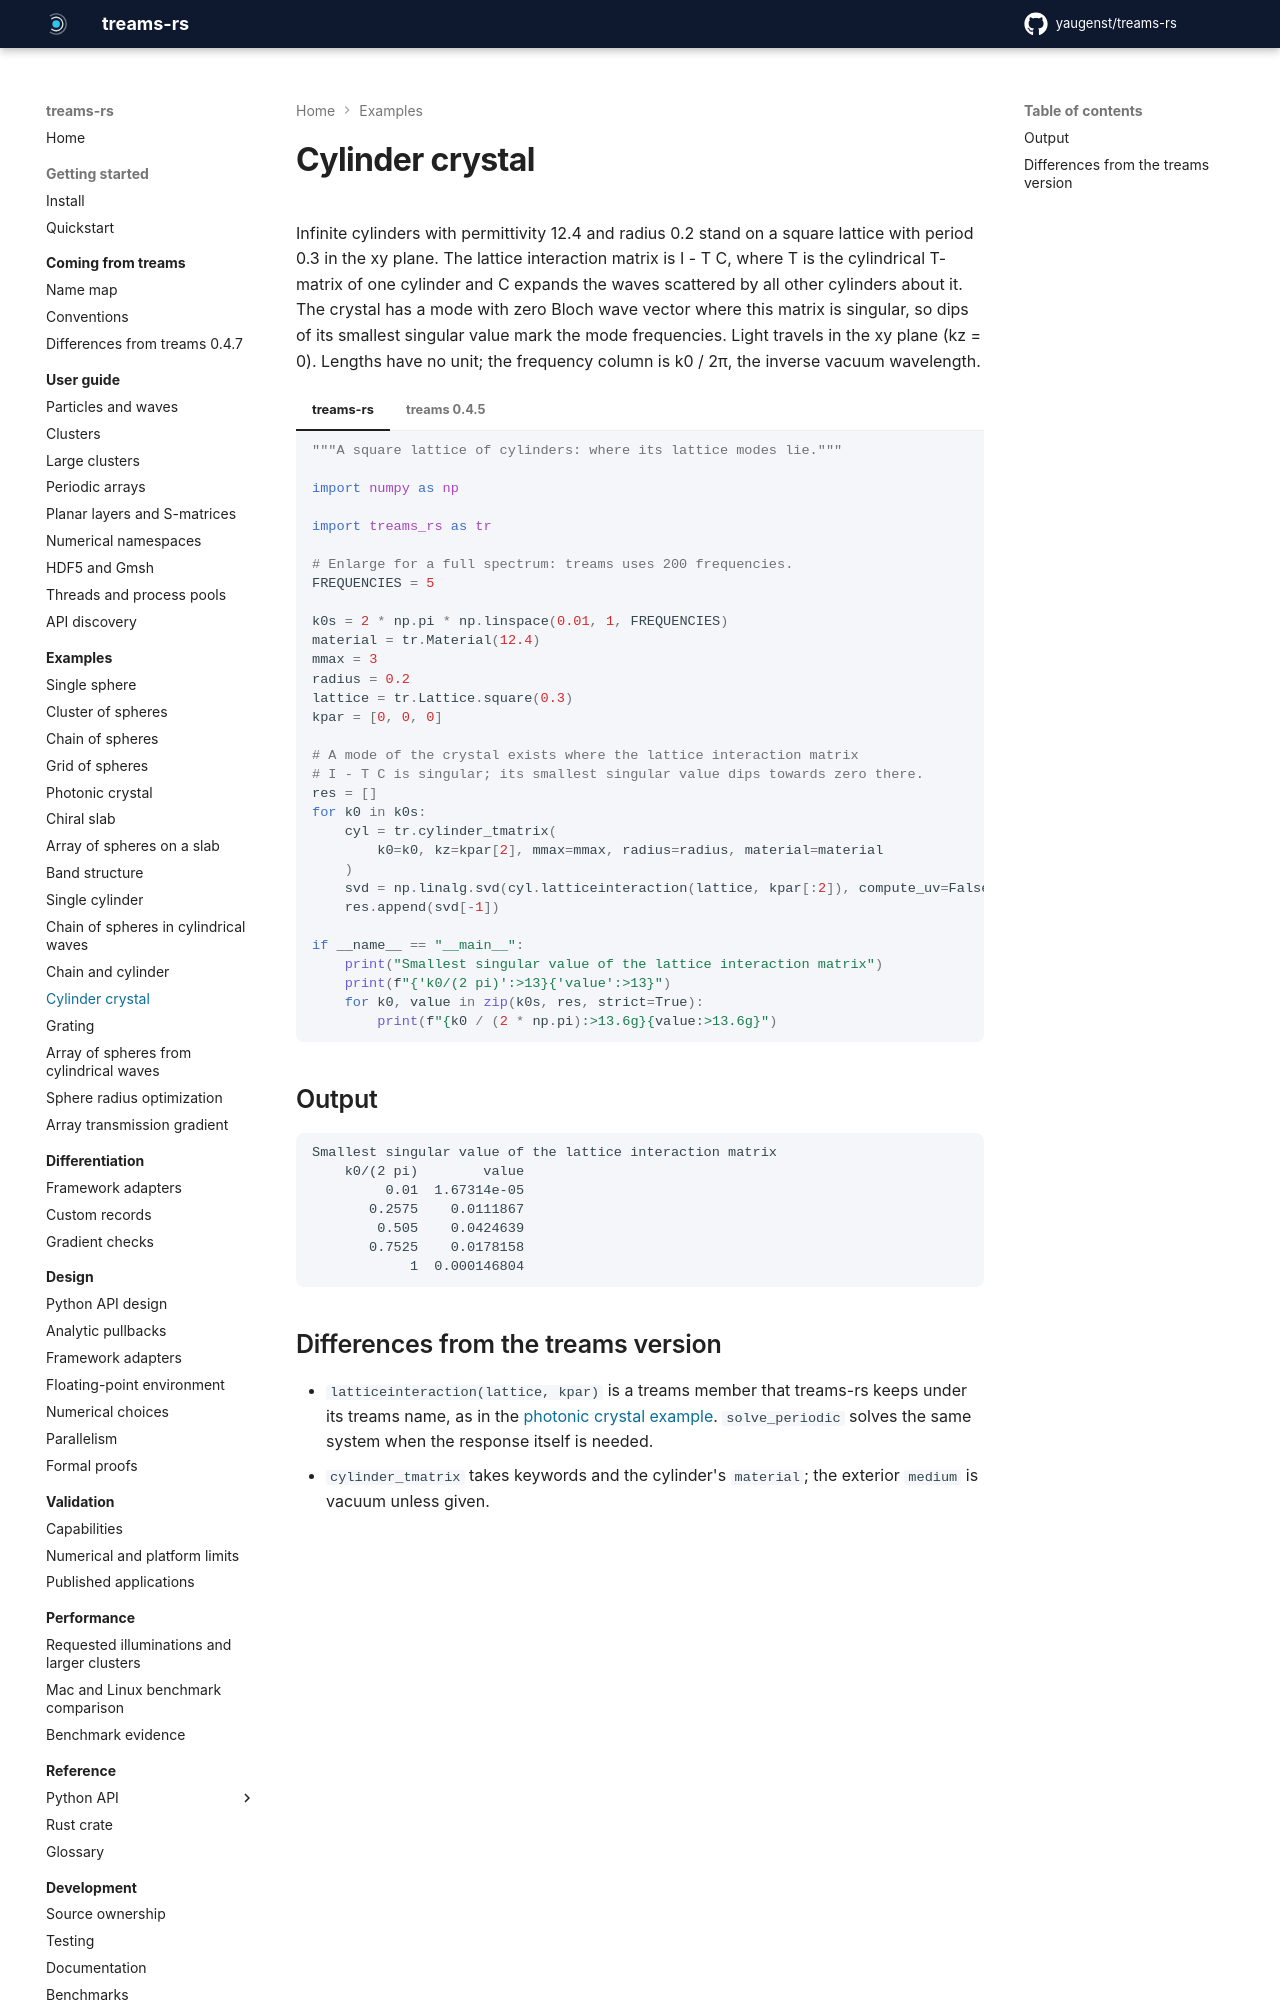

repository: yaugenst/treams-rs · page: 0.1.0/examples/cylindrical_crystal/index.html · generator: mkdocs

---
description: Smallest singular value of the lattice interaction matrix of a square lattice of infinite cylinders.
---

# Cylinder crystal

Infinite cylinders with permittivity 12.4 and radius 0.2 stand on a square
lattice with period 0.3 in the xy plane. The lattice interaction matrix is
I - T C, where T is the cylindrical T-matrix of one cylinder and C expands the
waves scattered by all other cylinders about it. The crystal has a mode with
zero Bloch wave vector where this matrix is singular, so dips of its smallest
singular value mark the mode frequencies. Light travels in the xy plane
(kz = 0). Lengths have no unit; the frequency column is k0 / 2π, the inverse
vacuum wavelength.

<!-- fmt: off -->

=== "treams-rs"

    ```python no-exec
    --8<-- "docs/examples/cylindrical_crystal.py"
    ```

=== "treams 0.4.5"

    ```python no-exec
    --8<-- "docs/examples/upstream/crystal_tmatrixc.py"
    ```

<!-- fmt: on -->

## Output

```text
--8<-- "docs/examples/output/cylindrical_crystal.txt"
```
